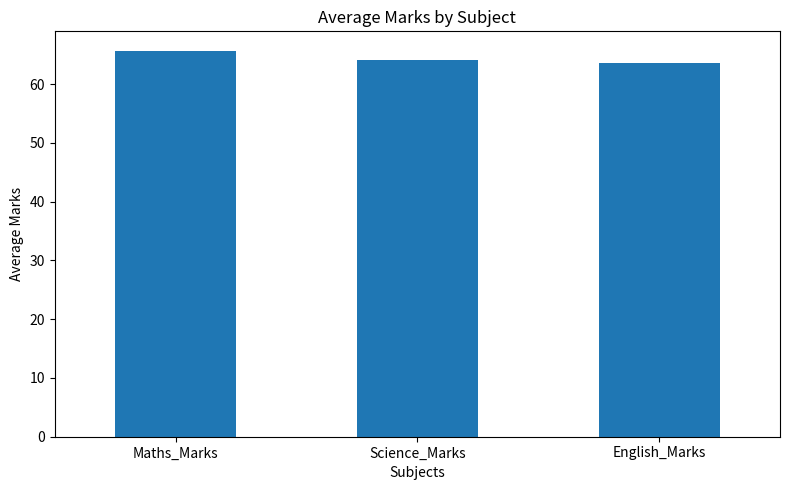
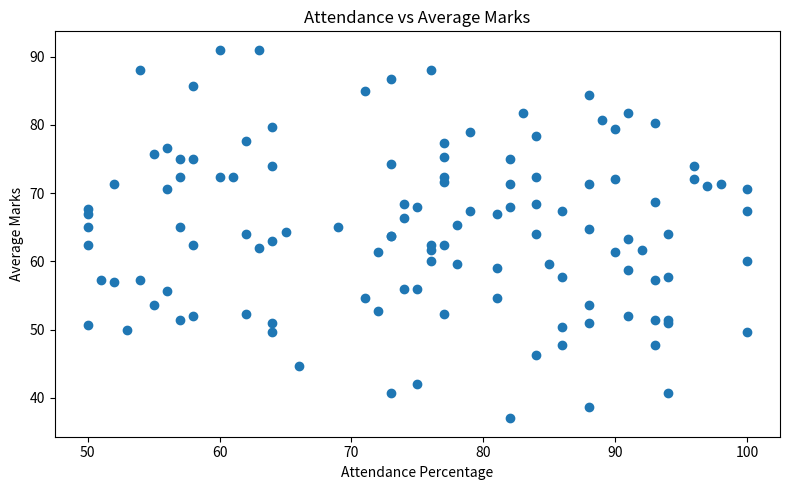
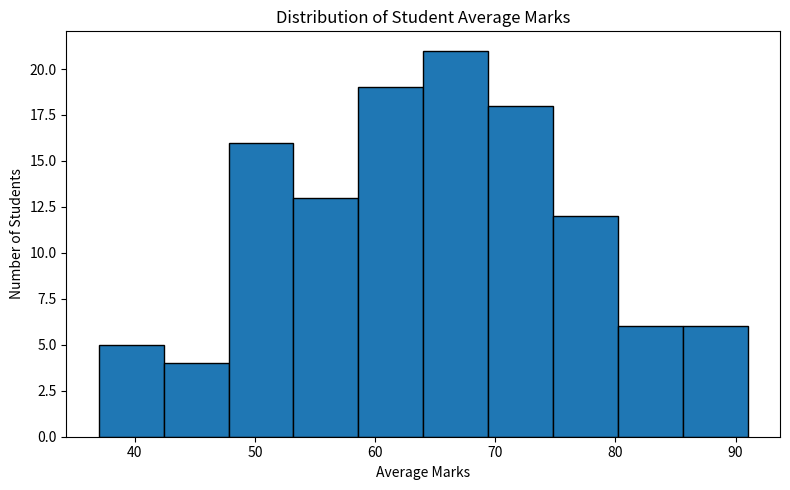

These figures' Python source, in order:

# MINI PROJECT: STUDENT PERFORMANCE DATA ANALYSIS
# Libraries used: Pandas, NumPy, Matplotlib

import pandas as pd
import numpy as np
import matplotlib.pyplot as plt

# --------------------------------------------------
# 1. CREATE STUDENT DATASET
# --------------------------------------------------

np.random.seed(42)

n = 120

data = {
    "Student_ID": range(101, 101 + n),
    "Gender": np.random.choice(["Male", "Female"], n),
    "Attendance_Percent": np.random.randint(50, 101, n),
    "Study_Hours_Per_Day": np.round(
        np.random.uniform(1, 8, n), 1
    ),
    "Maths_Marks": np.random.randint(30, 101, n),
    "Science_Marks": np.random.randint(30, 101, n),
    "English_Marks": np.random.randint(30, 101, n)
}

df = pd.DataFrame(data)

# Calculate average marks
subjects = ["Maths_Marks", "Science_Marks", "English_Marks"]
df["Average_Marks"] = df[subjects].mean(axis=1)

# Add performance categories
def get_performance(marks):
    if marks >= 80:
        return "Excellent"
    elif marks >= 65:
        return "Good"
    elif marks >= 50:
        return "Average"
    else:
        return "Needs Improvement"

df["Performance"] = df["Average_Marks"].apply(get_performance)

# Add a few missing values and one duplicate for cleaning practice
df.loc[2, "Attendance_Percent"] = np.nan
df.loc[5, "Maths_Marks"] = np.nan
df.loc[8, "Science_Marks"] = np.nan
df = pd.concat([df, df.iloc[[0]]], ignore_index=True)

print("=" * 55)
print("STUDENT PERFORMANCE DATA ANALYSIS")
print("=" * 55)

# --------------------------------------------------
# 2. DATASET DESCRIPTION
# --------------------------------------------------

print("\n1. FIRST FIVE RECORDS")
print(df.head())

print("\n2. DATASET SHAPE (ROWS, COLUMNS)")
print(df.shape)

print("\n3. COLUMN DATA TYPES")
print(df.dtypes)

print("\n4. DATASET INFORMATION")
df.info()

# --------------------------------------------------
# 3. DATA CLEANING
# --------------------------------------------------

print("\n5. MISSING VALUES BEFORE CLEANING")
print(df.isnull().sum())

print("\n6. DUPLICATE ROWS BEFORE CLEANING")
print(df.duplicated().sum())

# Remove duplicate rows
df = df.drop_duplicates().copy()

# Fill missing numeric values with column medians
numeric_cols = [
    "Attendance_Percent",
    "Study_Hours_Per_Day",
    "Maths_Marks",
    "Science_Marks",
    "English_Marks"
]

for col in numeric_cols:
    df[col] = df[col].fillna(df[col].median())

# Recalculate average marks after cleaning
df["Average_Marks"] = df[subjects].mean(axis=1)

# Recalculate performance category
df["Performance"] = df["Average_Marks"].apply(get_performance)

print("\n7. MISSING VALUES AFTER CLEANING")
print(df.isnull().sum())

print("\n8. DUPLICATE ROWS AFTER CLEANING")
print(df.duplicated().sum())

print("\n9. CLEANED DATASET")
print(df.head())

# Save cleaned dataset (if file saving is supported)
df.to_csv("cleaned_student_performance.csv", index=False)
print("\nCleaned dataset saved as cleaned_student_performance.csv")

# --------------------------------------------------
# 4. DATA ANALYSIS USING PANDAS AND NUMPY
# --------------------------------------------------

print("\n" + "=" * 55)
print("DATA ANALYSIS")
print("=" * 55)

print("\n10. MEAN MARKS IN EACH SUBJECT")
print(df[subjects].mean().round(2))

print("\n11. MEDIAN MARKS IN EACH SUBJECT")
print(df[subjects].median().round(2))

print("\n12. STANDARD DEVIATION OF SUBJECT MARKS")
print(df[subjects].std().round(2))

print("\n13. OVERALL AVERAGE MARKS")
print(round(df["Average_Marks"].mean(), 2))

print("\n14. GENDER-WISE AVERAGE MARKS")
print(df.groupby("Gender")["Average_Marks"].mean().round(2))

print("\n15. PERFORMANCE CATEGORY COUNTS")
print(df["Performance"].value_counts())

print("\n16. SUBJECT-WISE AVERAGE MARKS")
subject_averages = df[subjects].mean()
print(subject_averages.round(2))

print("\n17. TOP 10 STUDENTS")
print(
    df.nlargest(10, "Average_Marks")[
        ["Student_ID", "Gender", "Average_Marks", "Performance"]
    ].round(2)
)

print("\n18. STUDENTS WITH ATTENDANCE OF 75% OR MORE")
print("Number of students:", (df["Attendance_Percent"] >= 75).sum())

print("\n19. CORRELATION MATRIX")
print(
    df[
        ["Attendance_Percent", "Study_Hours_Per_Day"]
        + subjects + ["Average_Marks"]
    ].corr().round(2)
)

attendance_corr = df["Attendance_Percent"].corr(df["Average_Marks"])
study_corr = df["Study_Hours_Per_Day"].corr(df["Average_Marks"])

print("\nAttendance and average marks correlation:", round(attendance_corr, 2))
print("Study hours and average marks correlation:", round(study_corr, 2))

# --------------------------------------------------
# 5. DATA VISUALIZATION USING MATPLOTLIB
# --------------------------------------------------

# Graph 1: Average marks by subject
plt.figure(figsize=(8, 5))
subject_averages.plot(kind="bar")
plt.title("Average Marks by Subject")
plt.xlabel("Subjects")
plt.ylabel("Average Marks")
plt.xticks(rotation=0)
plt.tight_layout()
plt.show()

# Graph 2: Attendance versus average marks
plt.figure(figsize=(8, 5))
plt.scatter(df["Attendance_Percent"], df["Average_Marks"])
plt.title("Attendance vs Average Marks")
plt.xlabel("Attendance Percentage")
plt.ylabel("Average Marks")
plt.tight_layout()
plt.show()

# Graph 3: Distribution of average marks
plt.figure(figsize=(8, 5))
plt.hist(df["Average_Marks"], bins=10, edgecolor="black")
plt.title("Distribution of Student Average Marks")
plt.xlabel("Average Marks")
plt.ylabel("Number of Students")
plt.tight_layout()
plt.show()

# --------------------------------------------------
# 6. FINDINGS
# --------------------------------------------------

print("\n" + "=" * 55)
print("IMPORTANT FINDINGS")
print("=" * 55)

best_subject = subject_averages.idxmax().replace("_Marks", "")
weakest_subject = subject_averages.idxmin().replace("_Marks", "")

print("1. Total students analyzed:", len(df))
print("2. Best-performing subject:", best_subject)
print("3. Lowest average marks subject:", weakest_subject)
print("4. Overall average marks:", round(df["Average_Marks"].mean(), 2))
print("5. Average attendance:", round(df["Attendance_Percent"].mean(), 2), "%")
print("6. Average study hours per day:", round(df["Study_Hours_Per_Day"].mean(), 2))
print("7. Attendance-mark correlation:", round(attendance_corr, 2))
print("8. Study-hour-mark correlation:", round(study_corr, 2))

print("\nCONCLUSION")
print(
    "This project analyzed student marks, attendance and study hours. "
    "Data cleaning removed duplicate records and handled missing values. "
    "Statistical analysis and graphs helped summarize student performance. "
    "The dataset is simulated for educational purposes and does not represent "
    "real students."
)

print("\nPROJECT EXECUTION COMPLETED SUCCESSFULLY!")
